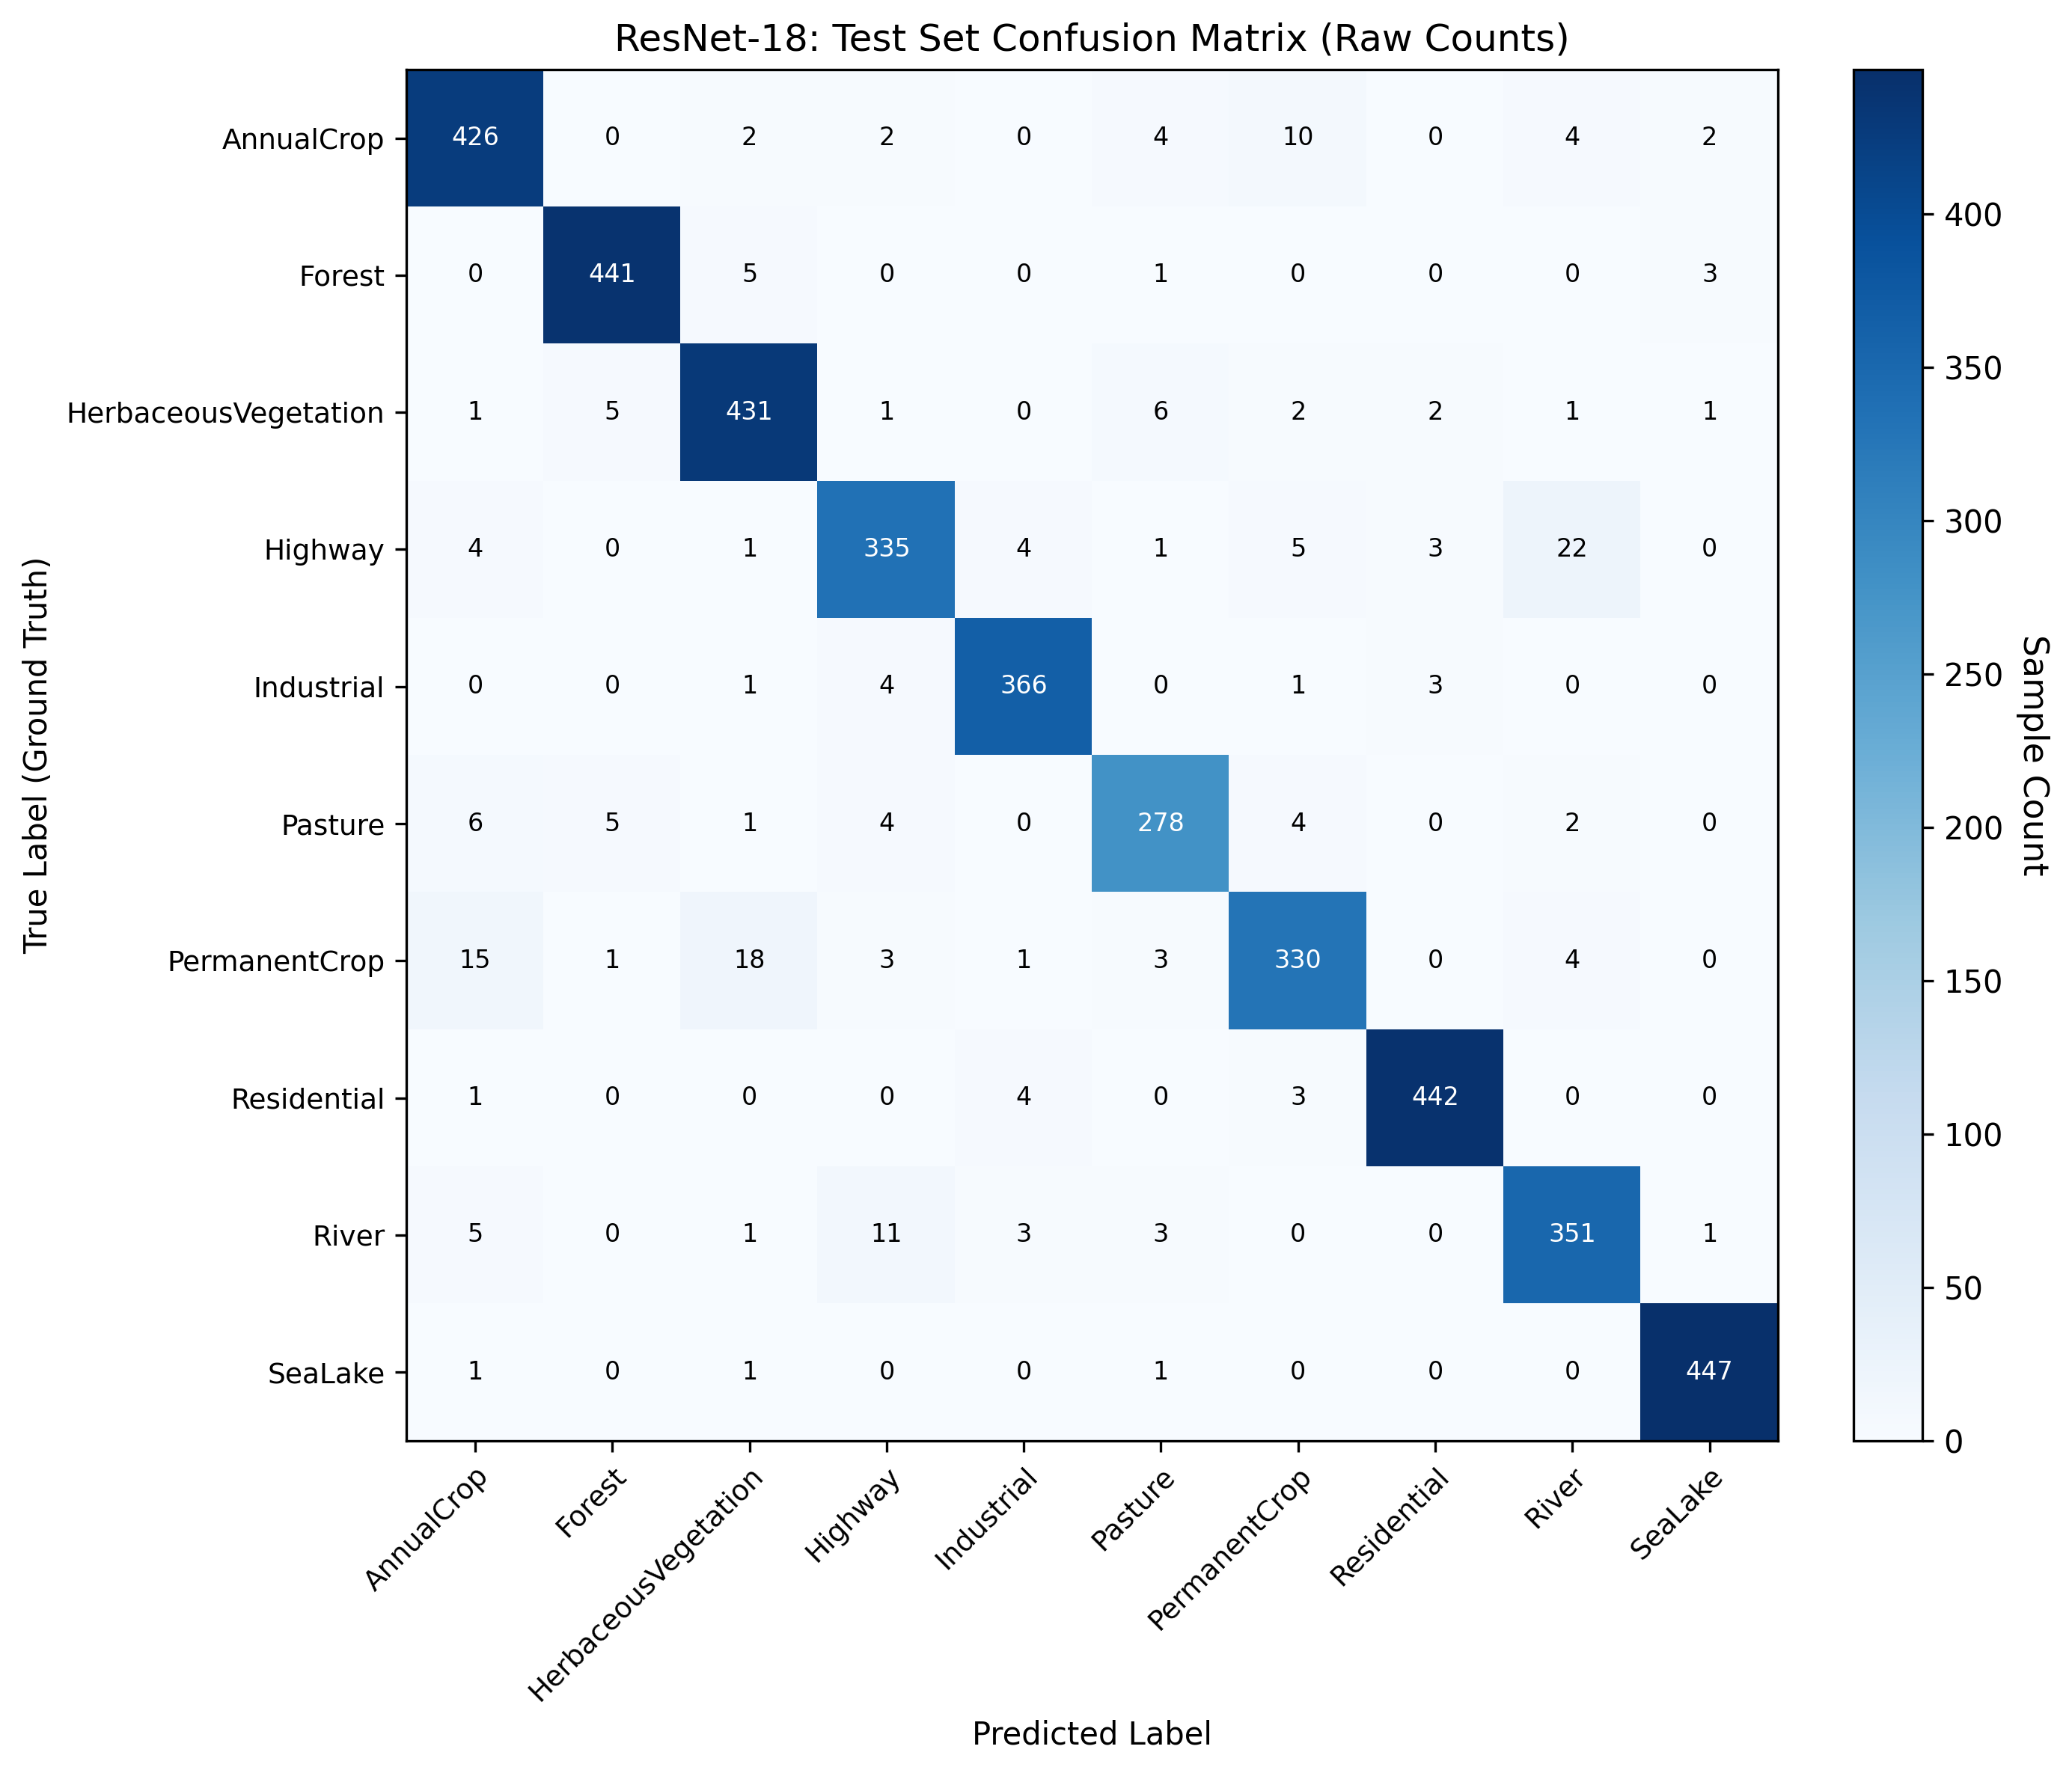

The file beside this chart, header and first rows:
true_class, AnnualCrop, Forest, HerbaceousVegetation, Highway, Industrial, Pasture, PermanentCrop, Residential, River, SeaLake
AnnualCrop, 426, 0, 2, 2, 0, 4, 10, 0, 4, 2
Forest, 0, 441, 5, 0, 0, 1, 0, 0, 0, 3
HerbaceousVegetation, 1, 5, 431, 1, 0, 6, 2, 2, 1, 1
Highway, 4, 0, 1, 335, 4, 1, 5, 3, 22, 0
Industrial, 0, 0, 1, 4, 366, 0, 1, 3, 0, 0
Pasture, 6, 5, 1, 4, 0, 278, 4, 0, 2, 0
PermanentCrop, 15, 1, 18, 3, 1, 3, 330, 0, 4, 0
Residential, 1, 0, 0, 0, 4, 0, 3, 442, 0, 0
River, 5, 0, 1, 11, 3, 3, 0, 0, 351, 1
SeaLake, 1, 0, 1, 0, 0, 1, 0, 0, 0, 447
